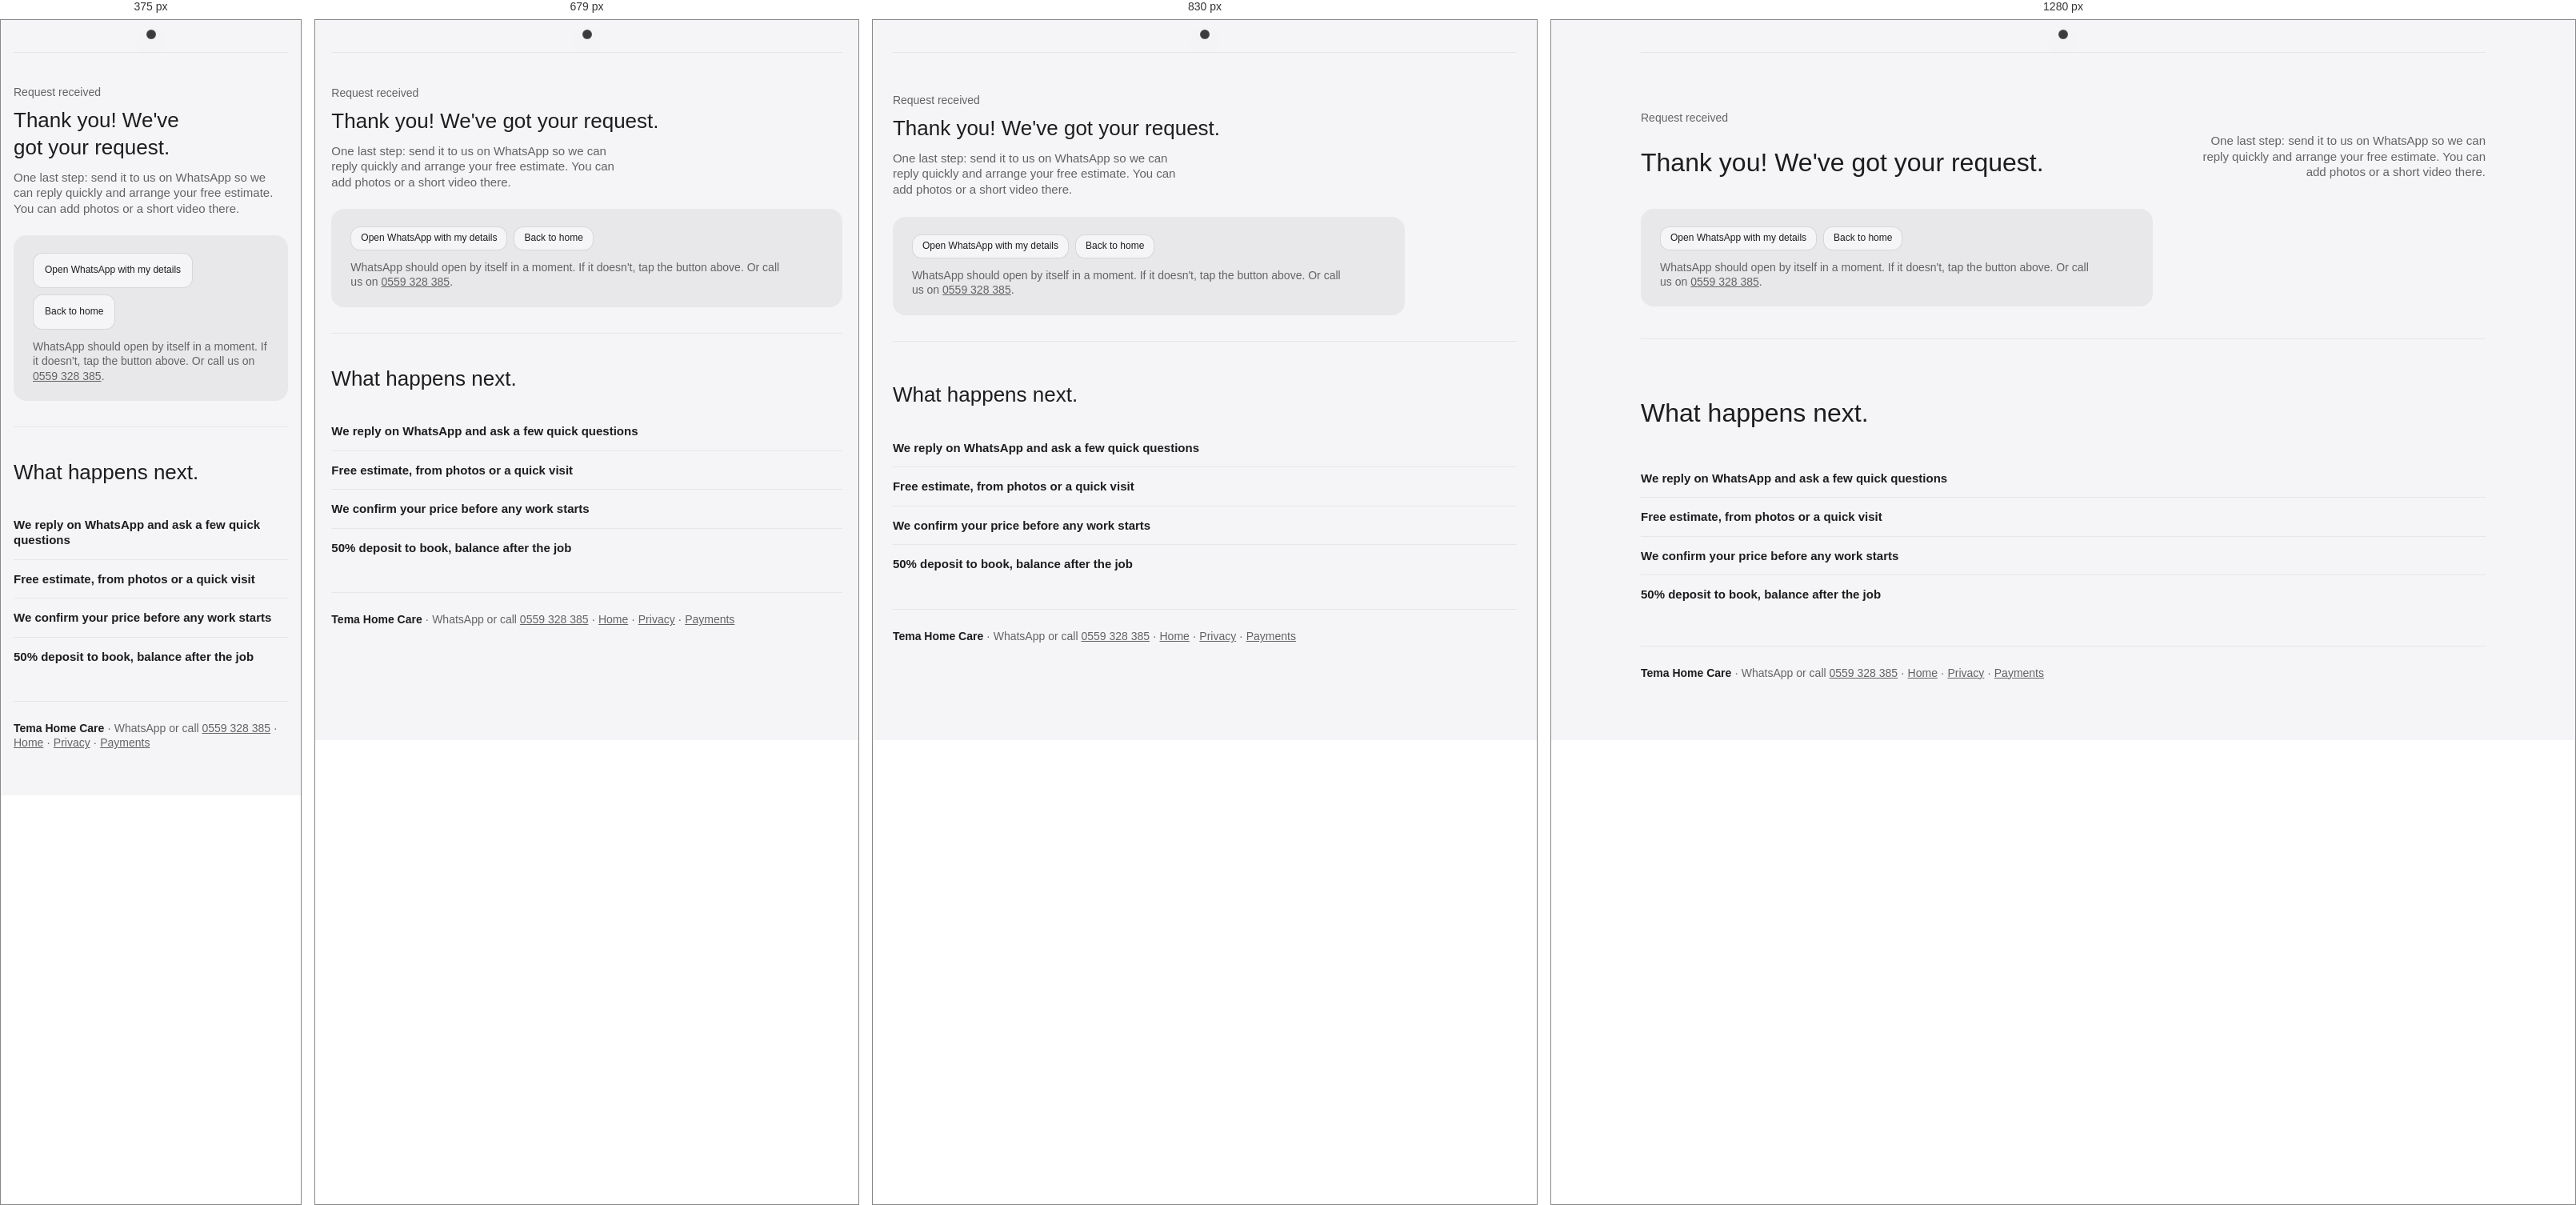
Rendered at 375 px, 679 px, 830 px and 1280 px, left to right.

<!-- file: thank-you.html -->
<!doctype html>
<html lang="en">
  <head>
    <meta charset="utf-8" />
    <meta name="viewport" content="width=device-width, initial-scale=1" />
    <meta name="description" content="Thank you for your booking request." />
    <meta name="robots" content="noindex" />
    <title>Thank you · Tema Home Care</title>
    <link rel="preconnect" href="https://fonts.googleapis.com" />
    <link rel="preconnect" href="https://fonts.gstatic.com" crossorigin />
    <link rel="stylesheet" href="https://fonts.googleapis.com/css2?family=Geist:wght@400;500;600&family=Geist+Mono:wght@400&display=swap" />
    <link rel="stylesheet" href="style.css" />
    <!-- META PIXEL PLACEHOLDER: paste the Meta Pixel base code here (between these comments) once Carl has the Pixel ID. -->
    <!-- /META PIXEL PLACEHOLDER -->
    <style>
      .doc { max-width: 70ch; display: grid; gap: 14px; }
      .doc h3 { font: var(--type-heading); margin-top: 8px; }
      .doc ul { padding-left: 1.2em; display: grid; gap: 6px; }
      .doc a { text-decoration: underline; }
      .x-thanks { max-width: 640px; padding: 22px 24px; border-radius: var(--r-m); background: var(--fill-tertiary); display: grid; gap: 12px; }
      .x-thanks h3 { font: var(--type-heading); }
    </style>
  </head>
  <body>
    <div class="page" id="top">
      <header class="nav glass" data-auto></header>
      <main class="main">
        <section class="section" id="thanks" data-nav="Thank you">
          <div class="head">
            <p class="head__eyebrow" id="eyebrow">Request received</p>
            <h2 id="ttl">Thank you! We've got your request.</h2>
            <p class="head__sub" id="sub">One last step: send it to us on WhatsApp so we can reply quickly and arrange your free estimate. You can add photos or a short video there.</p>
          </div>
          <div class="x-thanks">
            <div class="links">
              <a class="btn" id="waBtn" href="https://wa.me/233559328385" rel="noopener">Open WhatsApp with my details</a>
              <a class="btn" href="./">Back to home</a>
            </div>
            <p class="fineprint" id="note">WhatsApp should open by itself in a moment. If it doesn't, tap the button above. Or call us on <a href="tel:+233559328385">0559 328 385</a>.</p>
          </div>
        </section>
        <section class="section" id="next" data-nav="What happens next">
          <div class="head"><h2>What happens next.</h2></div>
          <ul class="checklist">
            <li><span class="checklist__item">We reply on WhatsApp and ask a few quick questions</span></li>
            <li><span class="checklist__item">Free estimate, from photos or a quick visit</span></li>
            <li><span class="checklist__item">We confirm your price before any work starts</span></li>
            <li><span class="checklist__item">50% deposit to book, balance after the job</span></li>
          </ul>
        </section>

      </main>
      <footer class="foot">
        <p><strong>Tema Home Care</strong> · WhatsApp or call <a href="https://wa.me/233559328385">0559 328 385</a> · <a href="./">Home</a> · <a href="privacy.html">Privacy</a> · <a href="pay.html">Payments</a></p>
        <nav aria-label="Back to sections" data-auto></nav>
      </footer>
    </div>
    <script src="main.js"></script>
    <script>
      (function () {
        var q = location.search;
        var wa = null, name = "";
        try { wa = sessionStorage.getItem("thc_wa"); name = sessionStorage.getItem("thc_name") || ""; } catch (e) {}
        var btn = document.getElementById("waBtn");
        if (/[?&]paid=1/.test(q)) {
          document.getElementById("eyebrow").textContent = "Payment received";
          document.getElementById("ttl").textContent = "Thank you! Your payment went through.";
          document.getElementById("sub").textContent = "Paystack has confirmed your payment. Please send us a quick WhatsApp with your Job ID so we can confirm your booking.";
          var ref = (q.match(/[?&](?:reference|trxref)=([^&]+)/) || [])[1] || "";
          var msg = "Hello Tema Home Care, I've just paid on Paystack." + (ref ? " Reference: " + decodeURIComponent(ref) + "." : "") + " My Job ID is: ";
          btn.href = "https://wa.me/233559328385?text=" + encodeURIComponent(msg);
          btn.textContent = "Tell us on WhatsApp";
          document.getElementById("note").textContent = "Keep your Paystack receipt (it's emailed to you).";
          return;
        }
        if (wa) {
          btn.href = wa;
          if (name) document.getElementById("ttl").textContent = "Thank you, " + name + "! We've got your request.";
          // Lead event for Meta Pixel (fires only once the pixel code is added)
          if (window.fbq) { try { fbq("track", "Lead"); } catch (e) {} }
          setTimeout(function () { try { sessionStorage.removeItem("thc_wa"); } catch (e) {} window.location.href = wa; }, 1800);
        } else {
          btn.href = "https://wa.me/233559328385?text=" + encodeURIComponent("Hello Tema Home Care, I'd like a free estimate.");
          document.getElementById("note").textContent = "Tap the button to chat with us on WhatsApp, or call 0559 328 385.";
        }
      })();
    </script>
  </body>
</html>


/* @media block from style.css */
@media (max-width: 599px) {
  .seg a { display: flex; align-items: center; min-height: var(--tap); }
  .theme-btn { width: var(--tap); height: var(--tap); }
}

/* @media block from style.css */
@media (max-width: 599px) {
  .foot nav a { display: inline-flex; align-items: center; min-height: var(--tap); min-width: var(--tap); }
  .badge { min-height: var(--tap); }
}

/* @media block from style.css */
@media (pointer: coarse), (max-width: 599px) { .btn { min-height: var(--tap); padding-inline: 14px; } }

/* @media block from style.css */
@media (max-width: 599px) {
  .link { display: inline-flex; align-items: center; min-width: var(--tap); min-height: var(--tap); margin: -13px 0; vertical-align: middle; }
}

/* @media block from style.css */
@media (min-width: 761px) {
  .hero:not(:has(.hero__img)) > .callout { position: static; flex: none; align-self: flex-start; margin: clamp(16px, 2.4vw, 24px) clamp(16px, 2.4vw, 24px) clamp(16px, 2.4vw, 24px) auto; }
}

/* @media block from style.css */
@media (max-width: 760px) {
  .hero { flex-direction: column; justify-content: flex-end; align-items: stretch; min-height: 0; }
  .hero__img { object-position: 22% 50%; }
  .hero__copy { padding-top: 260px; padding-bottom: 28px; }
  .hero:not(:has(.hero__img)) .hero__copy { padding-top: clamp(24px, 4vw, 48px); }
  .hero__credit { top: 16px; right: 16px; bottom: auto; }
  .hero > .callout { position: static; width: auto; margin: 0 12px 12px; }
}

/* @media block from style.css */
@media (max-width: 760px) {
  .stats { grid-auto-flow: row; grid-template-columns: auto minmax(0, 1fr); column-gap: 12px; padding-top: 0; }
  .stat { grid-column: 1 / -1; grid-template-columns: subgrid; align-items: baseline; gap: 12px; padding: 14px 0; border-left: 0; border-top: 1px solid var(--stroke-secondary); }
  .stat:first-child { border-top: 0; }
}

/* @media block from style.css */
@media (max-width: 900px) { .head { grid-template-columns: 1fr; } .head__sub { justify-self: start; text-align: left; } }

/* @media block from style.css */
@media (max-width: 599px) {
  .table-wrap table, .table-wrap tbody, .table-wrap tr, .table-wrap th, .table-wrap td { display: block; }
  .table-wrap thead { display: none; }
  .table-wrap caption { display: block; text-align: left; }
  .table-wrap tbody tr { padding: 12px 0; border-bottom: 1px solid var(--stroke-secondary); }
  .table-wrap tbody tr.is-highlight { margin-inline: -12px; padding-inline: 12px; background: var(--fill-tertiary); }
  .table-wrap tbody tr.is-highlight > * { background: none; box-shadow: none; }
  .table-wrap tbody tr > * { border-bottom: 0; padding: 2px 0; }
  .table-wrap tbody td.is-empty { display: none; }
  .table-wrap tbody td[data-label] { display: grid; grid-template-columns: minmax(0, 8em) minmax(0, 1fr); column-gap: 12px; }
  .table-wrap tbody td[data-label]::before { content: attr(data-label) " "; color: var(--text-secondary); font-size: var(--size-caption); }
  .rowhead { white-space: normal; }
}

/* @media block from style.css */
@media (max-width: 599px) { .compare table { min-width: calc(var(--compare-cols, 3) * 68vw); } }

/* @media block from style.css */
@media (min-width: 901px) {
  .step:not(:has(> .step__panel)) { grid-template-columns: 112px minmax(0, 1fr); }
  .step:not(:has(> .step__panel)) > .step__figure { grid-column: 2; }
}

/* @media block from style.css */
@media (max-width: 900px) {
  .step { grid-template-columns: minmax(0, 1fr); gap: 14px; }
  .step__figure { grid-column: 1; }
  .step__intro { display: flex; align-items: baseline; gap: 14px; }
  .step__num { font-size: 40px; }
  .step__eyebrow { margin-top: 0; }
}

/* @media block from style.css */
@media (max-width: 760px) {
  .checklist { grid-template-columns: minmax(0, 1fr) auto; }
  .checklist > li > .chip { justify-self: end; }
  .checklist__note { grid-column: 1 / -1; }
}

/* @media block from style.css */
@media (min-width: 901px) { .section > .breakdown, .section > .aside { max-width: calc((100% - 40px) * 1.65 / 2.65); } }

/* @media block from style.css */
@media (max-width: 760px) { .pair, .pair:has(> :is(.callout, .aside):last-child) { grid-template-columns: minmax(0, 1fr); } }

/* @media block from style.css */
@media (max-width: 900px) {
  .timeline { grid-template-columns: minmax(0, 1fr); }
  .timeline > li > p:has(> .chip:only-child) { justify-self: start; }
  .timeline__what, .timeline > li > p:last-child { padding-left: 20px; }
}

/* @media block from style.css */
@media (max-width: 900px) { .cards { grid-template-columns: 1fr; } }

/* @media block from style.css */
@media (max-width: 760px) { .cards:has(> :nth-child(4):last-child) { grid-template-columns: minmax(0, 1fr); } }